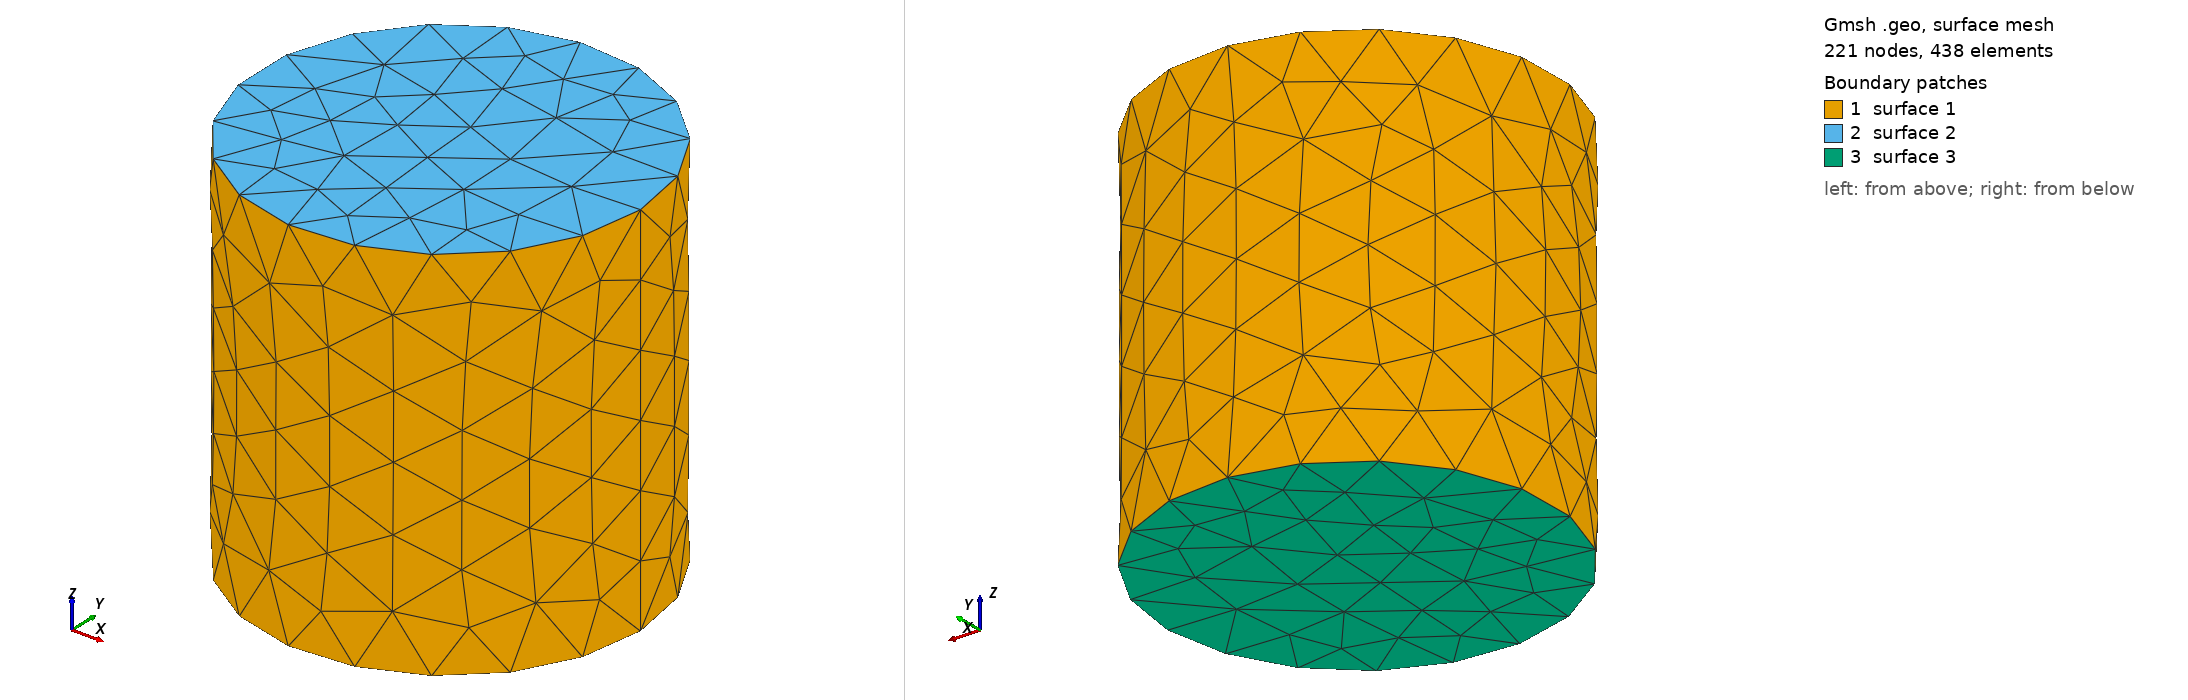

Gmsh geometry script, surface-meshed: 221 nodes, 438 surface elements. Boundary patches (legend numbers): 1 surface 1, 2 surface 2, 3 surface 3. Left view from above one corner, right view from below the opposite corner. The script declares no physical surfaces, so the legend lists its geometric surfaces. The drawing asked Gmsh for element sizes between 1% and 20% of the model's largest extent; the script's own settings can give other sizes.

=== cylinder_r05_h1.geo (drawn) ===
// Gmsh project created on Thu Dec 03 17:22:02 2020
SetFactory("OpenCASCADE");
//+
Cylinder(1) = {0, 0, 0, 0, 0, 1, 0.5, 2*Pi};
